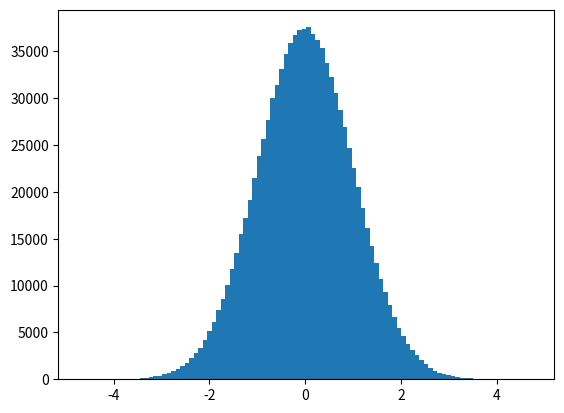

The matplotlib source for this figure:
# importing NumPy to access numerical arrays
import numpy as np
# importing MatPlotLib to create histograms
import matplotlib.pyplot as plt

# Creating new, seeded random number generator
rng = np.random.default_rng(0)
# Generating 1000000 numbers on a standard normal distribution
samples = rng.standard_normal(1000000)

# Creating a figure
fig, ax = plt.subplots()
# Creating a histogram with the above random data
ax.hist(samples, bins=100)